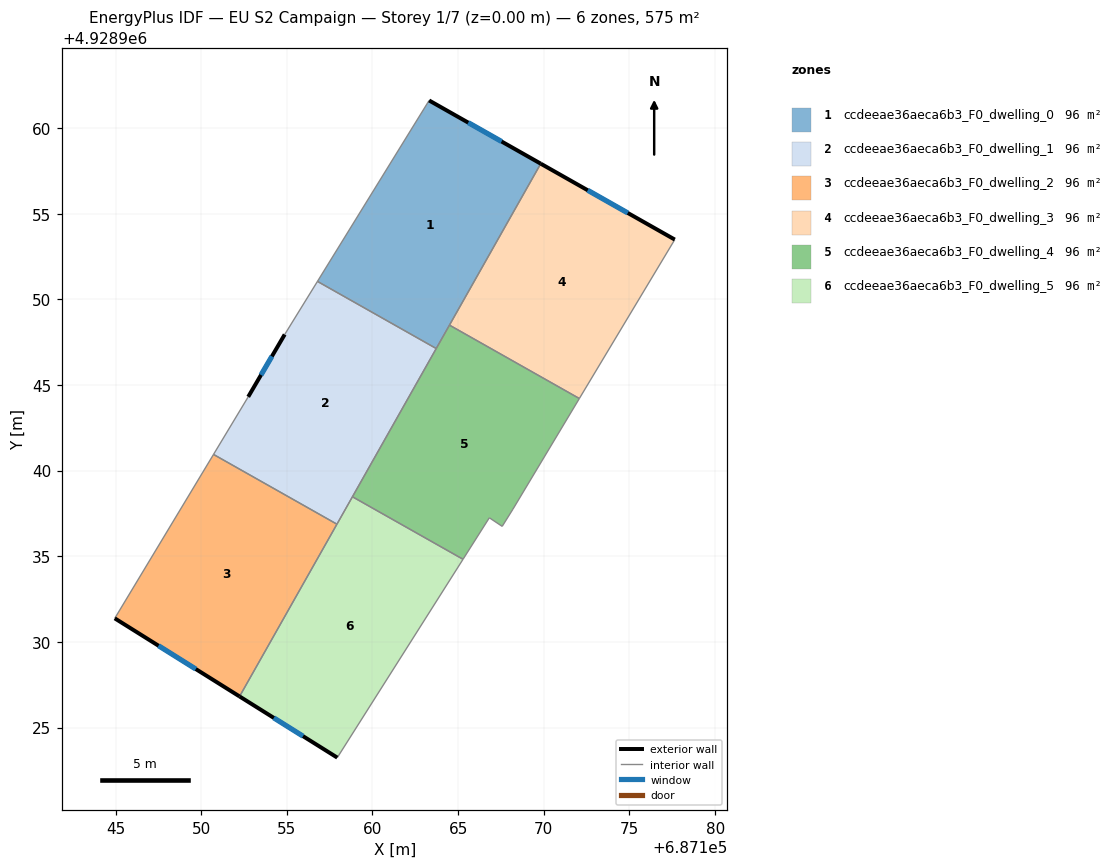
=== STOREY PLAN SPEC (per zone: floor XY polygon, exterior-wall plan segments, windows/doors) ===
zone 1: ccdeeae36aeca6b3_F0_dwelling_0  (95.8 m²)
  floor: (687169.82, 4928957.92) (687163.72, 4928947.13) (687156.79, 4928951.05) (687163.31, 4928961.61)
  exterior wall: (687169.82, 4928957.92) – (687163.31, 4928961.61)  [7.5 m]
    window: (687167.54, 4928959.21) – (687165.59, 4928960.31)  [2.0 m²]
  interior walls: 4
zone 2: ccdeeae36aeca6b3_F0_dwelling_1  (95.8 m²)
  floor: (687163.72, 4928947.13) (687157.92, 4928936.87) (687150.72, 4928940.95) (687152.74, 4928944.31) (687154.88, 4928947.95) (687156.79, 4928951.05)
  exterior wall: (687154.88, 4928947.95) – (687152.74, 4928944.31)  [4.2 m]
    window: (687154.13, 4928946.67) – (687153.49, 4928945.58)  [1.1 m²]
  interior walls: 6
zone 3: ccdeeae36aeca6b3_F0_dwelling_2  (95.8 m²)
  floor: (687157.92, 4928936.87) (687152.24, 4928926.82) (687144.95, 4928931.38) (687150.72, 4928940.95)
  exterior wall: (687144.95, 4928931.38) – (687152.24, 4928926.82)  [8.6 m]
    window: (687147.51, 4928929.78) – (687149.69, 4928928.42)  [2.3 m²]
  interior walls: 3
zone 4: ccdeeae36aeca6b3_F0_dwelling_3  (95.8 m²)
  floor: (687177.65, 4928953.49) (687172.07, 4928944.21) (687164.49, 4928948.49) (687169.82, 4928957.92)
  exterior wall: (687177.65, 4928953.49) – (687169.82, 4928957.92)  [9.0 m]
    window: (687174.90, 4928955.04) – (687172.56, 4928956.36)  [2.4 m²]
  interior walls: 3
zone 5: ccdeeae36aeca6b3_F0_dwelling_4  (95.8 m²)
  floor: (687172.07, 4928944.21) (687168.19, 4928937.75) (687167.57, 4928936.75) (687166.82, 4928937.25) (687165.28, 4928934.83) (687158.83, 4928938.47) (687164.49, 4928948.49)
  interior walls: 8
zone 6: ccdeeae36aeca6b3_F0_dwelling_5  (95.8 m²)
  floor: (687165.28, 4928934.83) (687157.94, 4928923.25) (687152.24, 4928926.82) (687158.83, 4928938.47)
  exterior wall: (687152.24, 4928926.82) – (687157.94, 4928923.25)  [6.7 m]
    window: (687154.24, 4928925.57) – (687155.94, 4928924.50)  [1.8 m²]
  interior walls: 4

=== DERIVED (storey summary) ===
Building: EU S2 Campaign
Storey: 1 of 7  (floor level z = 0.00 m)
Storey gross floor area: 574.7 m²
Zones on this storey: 6
  - ccdeeae36aeca6b3_F0_dwelling_0: floor 95.8 m²; exterior wall 7.5 m (22.5 m²); 1 window(s) 2.0 m²; WWR 8.9%
  - ccdeeae36aeca6b3_F0_dwelling_1: floor 95.8 m²; exterior wall 4.2 m (12.6 m²); 1 window(s) 1.1 m²; WWR 8.9%
  - ccdeeae36aeca6b3_F0_dwelling_2: floor 95.8 m²; exterior wall 8.6 m (25.8 m²); 1 window(s) 2.3 m²; WWR 8.9%
  - ccdeeae36aeca6b3_F0_dwelling_3: floor 95.8 m²; exterior wall 9.0 m (27.0 m²); 1 window(s) 2.4 m²; WWR 8.9%
  - ccdeeae36aeca6b3_F0_dwelling_4: floor 95.8 m²
  - ccdeeae36aeca6b3_F0_dwelling_5: floor 95.8 m²; exterior wall 6.7 m (20.2 m²); 1 window(s) 1.8 m²; WWR 8.9%
Zone adjacency (shared interzone walls):
  - ccdeeae36aeca6b3_F0_dwelling_0 ↔ ccdeeae36aeca6b3_F0_dwelling_1
  - ccdeeae36aeca6b3_F0_dwelling_0 ↔ ccdeeae36aeca6b3_F0_dwelling_3
  - ccdeeae36aeca6b3_F0_dwelling_0 ↔ ccdeeae36aeca6b3_F0_dwelling_4
  - ccdeeae36aeca6b3_F0_dwelling_1 ↔ ccdeeae36aeca6b3_F0_dwelling_2
  - ccdeeae36aeca6b3_F0_dwelling_1 ↔ ccdeeae36aeca6b3_F0_dwelling_4
  - ccdeeae36aeca6b3_F0_dwelling_1 ↔ ccdeeae36aeca6b3_F0_dwelling_5
  - ccdeeae36aeca6b3_F0_dwelling_2 ↔ ccdeeae36aeca6b3_F0_dwelling_5
  - ccdeeae36aeca6b3_F0_dwelling_3 ↔ ccdeeae36aeca6b3_F0_dwelling_4
  - ccdeeae36aeca6b3_F0_dwelling_4 ↔ ccdeeae36aeca6b3_F0_dwelling_5